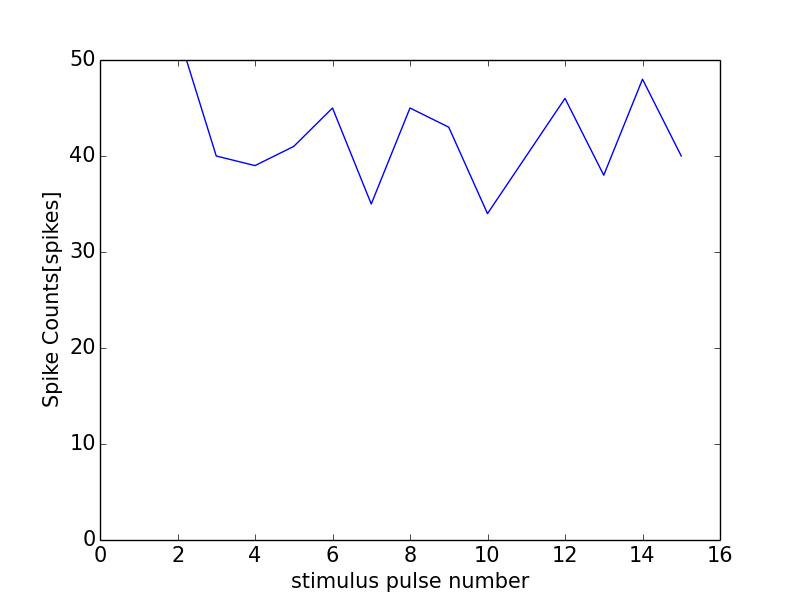

The table this chart was drawn from, first rows:
0, 0.0
0, 0
1, 52
2, 53
3, 40
4, 39
5, 41
6, 45
7, 35
8, 45
9, 43
10, 34
11, 40
12, 46
13, 38
14, 48
15, 40
16, 1
